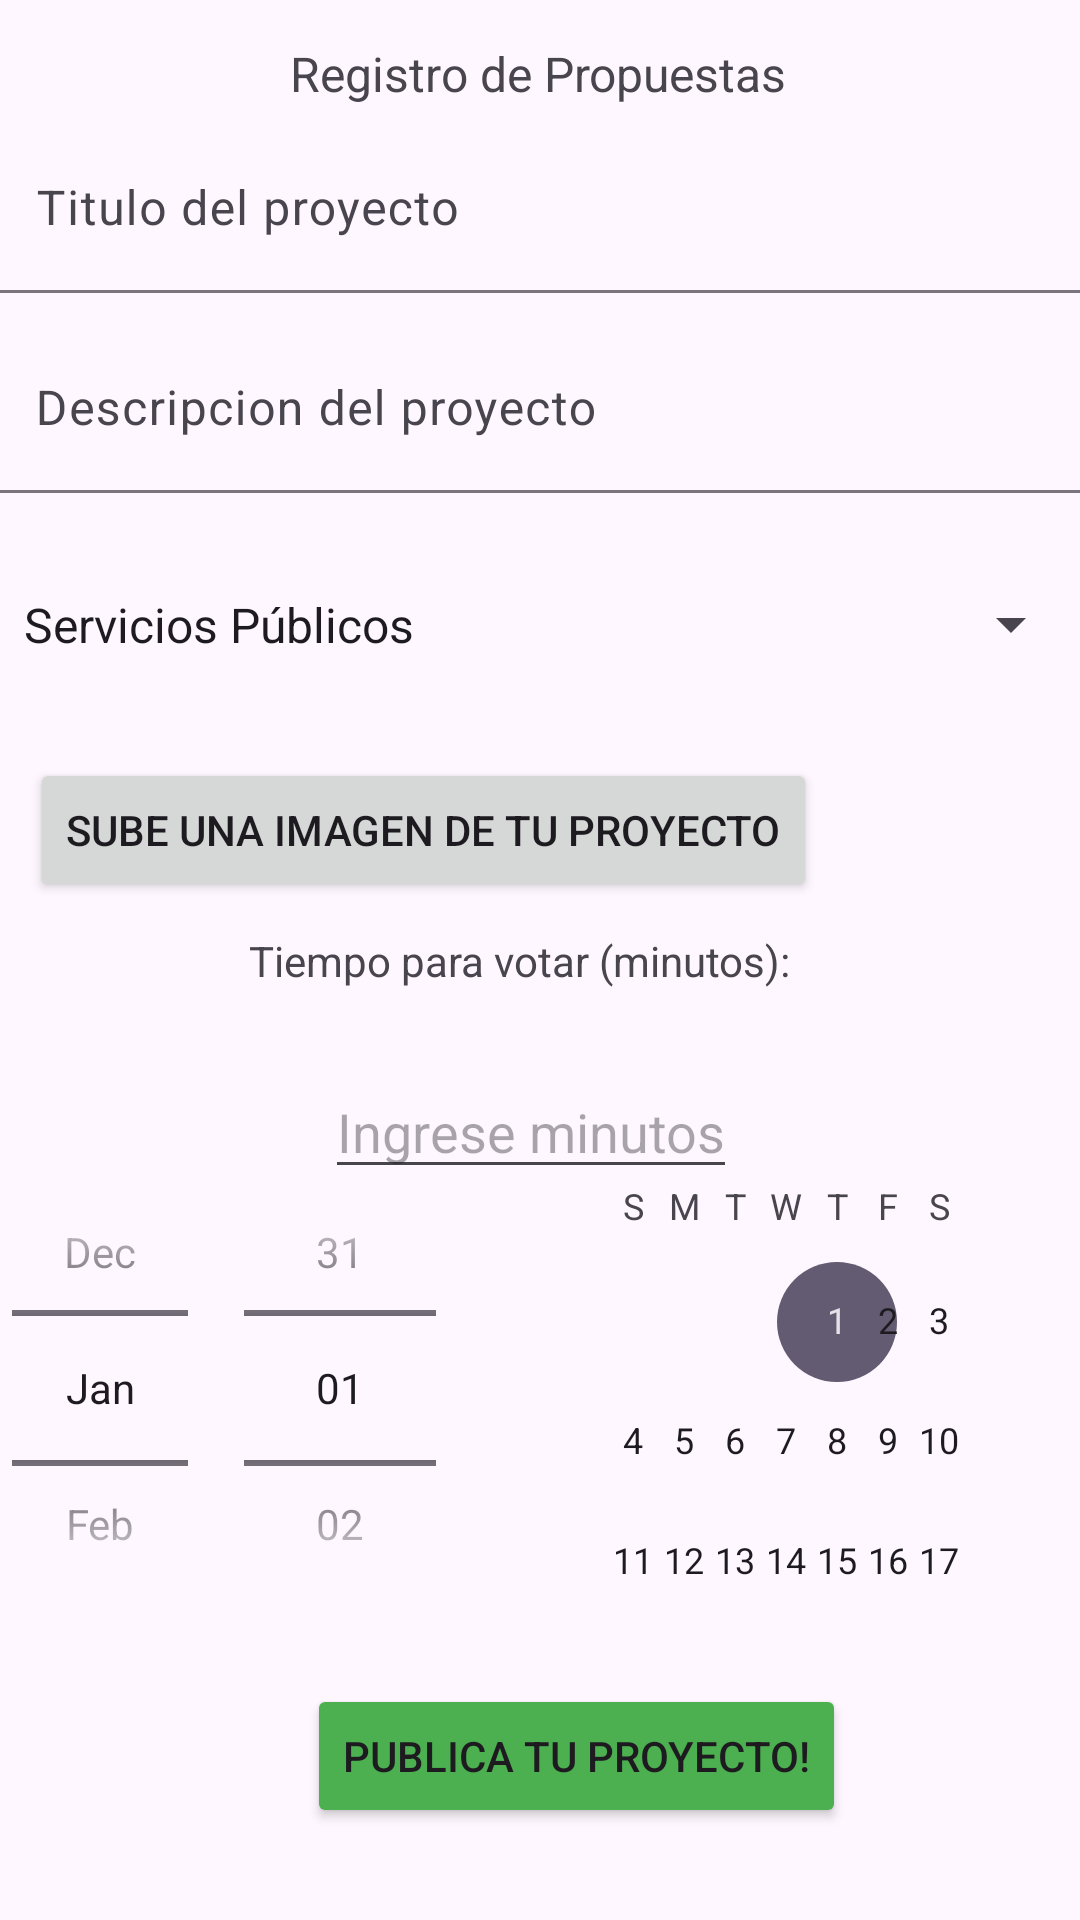

Layout XML and referenced resources for this Android screen:
<!-- AndroidManifest.xml: application theme Theme.ProyectoVotos -->
<!-- res/layout/activity_registrodepropuestas.xml -->
<?xml version="1.0" encoding="utf-8"?>
<androidx.constraintlayout.widget.ConstraintLayout xmlns:android="http://schemas.android.com/apk/res/android"
    xmlns:app="http://schemas.android.com/apk/res-auto"
    xmlns:tools="http://schemas.android.com/tools"
    android:id="@+id/main"
    android:layout_width="match_parent"
    android:layout_height="match_parent"
    tools:context=".propuestas.registrodepropuestas">

    <TextView
        android:id="@+id/textView6"
        android:layout_width="wrap_content"
        android:layout_height="wrap_content"
        android:text="Registro de Propuestas"
        android:textSize="16sp"
        app:layout_constraintBottom_toBottomOf="parent"
        app:layout_constraintEnd_toEndOf="parent"
        app:layout_constraintHorizontal_bias="0.497"
        app:layout_constraintStart_toStartOf="parent"
        app:layout_constraintTop_toTopOf="parent"
        app:layout_constraintVertical_bias="0.022" />

    <com.google.android.material.textfield.TextInputLayout
        android:id="@+id/textInputLayout3"
        android:layout_width="370dp"
        android:layout_height="63dp"
        android:hint="Titulo del proyecto"
        app:boxBackgroundMode="filled"
        app:layout_constraintBottom_toBottomOf="parent"
        app:layout_constraintEnd_toEndOf="parent"
        app:layout_constraintHorizontal_bias="0.463"
        app:layout_constraintStart_toStartOf="parent"
        app:layout_constraintTop_toTopOf="parent"
        app:layout_constraintVertical_bias="0.073">

        <com.google.android.material.textfield.TextInputEditText
            android:id="@+id/editTextTitulo"
            android:layout_width="match_parent"
            android:layout_height="wrap_content" />
    </com.google.android.material.textfield.TextInputLayout>

    <com.google.android.material.textfield.TextInputLayout
        android:id="@+id/textInputLayout4"
        android:layout_width="372dp"
        android:layout_height="59dp"
        android:hint="Descripcion del proyecto"
        app:boxBackgroundMode="filled"
        app:layout_constraintBottom_toBottomOf="parent"
        app:layout_constraintEnd_toEndOf="parent"
        app:layout_constraintHorizontal_bias="0.41"
        app:layout_constraintStart_toStartOf="parent"
        app:layout_constraintTop_toTopOf="parent"
        app:layout_constraintVertical_bias="0.187">

        <com.google.android.material.textfield.TextInputEditText
            android:id="@+id/editTextDescripcion"
            android:layout_width="match_parent"
            android:layout_height="wrap_content" />
    </com.google.android.material.textfield.TextInputLayout>


    

    <Spinner
        android:id="@+id/spinnerTipoProyecto"
        android:layout_width="361dp"
        android:layout_height="49dp"
        android:layout_marginTop="16dp"
        android:entries="@array/tipo_proyecto_array"
        app:layout_constraintEnd_toEndOf="parent"
        app:layout_constraintHorizontal_bias="0.38"
        app:layout_constraintStart_toStartOf="parent"
        app:layout_constraintTop_toBottomOf="@id/textInputLayout4" />

    <EditText
        android:id="@+id/editTextOtroTipoProyecto"
        android:layout_width="370dp"
        android:layout_height="wrap_content"
        android:hint="Especifica el tipo de proyecto"
        android:visibility="gone"
        app:layout_constraintTop_toBottomOf="@id/spinnerTipoProyecto"
        app:layout_constraintStart_toStartOf="parent"
        app:layout_constraintEnd_toEndOf="parent"
        app:layout_constraintVertical_bias="0.2" />


    <Button
        android:id="@+id/buttonImage"
        android:layout_width="wrap_content"
        android:layout_height="wrap_content"
        android:text="Sube una imagen de tu proyecto"
        app:layout_constraintBottom_toBottomOf="parent"
        app:layout_constraintEnd_toEndOf="parent"
        app:layout_constraintHorizontal_bias="0.101"
        app:layout_constraintStart_toStartOf="parent"
        app:layout_constraintTop_toTopOf="parent"
        app:layout_constraintVertical_bias="0.427" />

    <DatePicker
        android:id="@+id/datePicker"
        android:layout_width="354dp"
        android:layout_height="168dp"
        android:datePickerMode="spinner"
        app:layout_constraintBottom_toBottomOf="parent"
        app:layout_constraintEnd_toEndOf="parent"
        app:layout_constraintHorizontal_bias="0.649"
        app:layout_constraintStart_toStartOf="parent"
        app:layout_constraintTop_toTopOf="parent"
        app:layout_constraintVertical_bias="0.802" />

    <TextView
        android:id="@+id/textViewTiempo"
        android:layout_width="wrap_content"
        android:layout_height="wrap_content"
        android:text="Tiempo para votar (minutos):"
        app:layout_constraintBottom_toBottomOf="parent"
        app:layout_constraintEnd_toEndOf="parent"
        app:layout_constraintHorizontal_bias="0.462"
        app:layout_constraintStart_toStartOf="parent"
        app:layout_constraintTop_toTopOf="parent" />

    <EditText
        android:id="@+id/editTextTiempoMinutos"
        android:layout_width="wrap_content"
        android:layout_height="wrap_content"
        android:hint="Ingrese minutos"
        android:inputType="number"
        app:layout_constraintBottom_toBottomOf="parent"
        app:layout_constraintEnd_toEndOf="parent"
        app:layout_constraintHorizontal_bias="0.487"
        app:layout_constraintStart_toStartOf="parent"
        app:layout_constraintTop_toTopOf="parent"
        app:layout_constraintVertical_bias="0.593" />

    <Button
        android:id="@+id/buttonPublicar"
        android:layout_width="wrap_content"
        android:layout_height="wrap_content"
        android:backgroundTint="#4CAF50"
        android:text="Publica tu proyecto!"
        app:layout_constraintBottom_toBottomOf="parent"
        app:layout_constraintEnd_toEndOf="parent"
        app:layout_constraintHorizontal_bias="0.567"
        app:layout_constraintStart_toStartOf="parent"
        app:layout_constraintTop_toTopOf="parent"
        app:layout_constraintVertical_bias="0.948" />


</androidx.constraintlayout.widget.ConstraintLayout>
<!-- resources referenced by this layout -->
<resources>
  <string-array name="tipo_proyecto_array">
          <item>Servicios Públicos</item>
          <item>Parques</item>
          <item>Comunitarios</item>
          <item>Educación</item>
          <item>Salud</item>
      </string-array>
  <style name="Theme.ProyectoVotos" parent="Base.Theme.ProyectoVotos" />
  <style name="Base.Theme.ProyectoVotos" parent="Theme.Material3.DayNight.NoActionBar">
          
          
      </style>
</resources>
